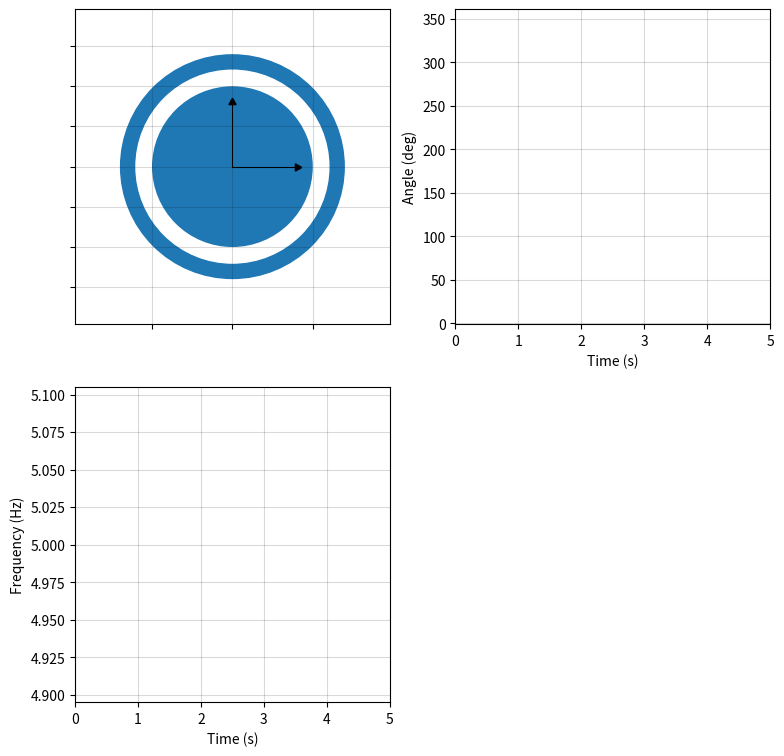

The script that saved this image:
import numpy as np
from scipy.integrate import odeint
import matplotlib
import matplotlib.pyplot as plt
import matplotlib.animation as animation
plt.ioff()
matplotlib.rcParams['animation.embed_limit'] = 2**128
plt.rcParams["animation.html"] = "jshtml"
cmap = plt.get_cmap("tab10")
pi = np.pi

def diff_eq(y, t, f, fref):
    theta = y
    dydt =  2 * pi * (f - fref + Afosc * np.sin(2 * pi * fosc * t) * np.exp(-t * damp))
    return dydt

#Simulation parameters
T = 5.0                                       # Total simulation duration [s]
dt = 0.01                                     # Integration step size and duration of each animation frame [s]
nsamples = int(T / dt) + 1                    # Number of samples
t = np.linspace(0, T, nsamples)               # Simulation time vector

# Generator parameters
fb = 50                                       # Base electrical frequency [Hz]
pole_pairs = 10                               # Number of pole pairs [unitless]
fbm = fb / pole_pairs                         # Base mechanical frequency [mech. Hz]
wbm = 2 * pi * fbm                            # Base angular frequency [mech. rad / s]
Afosc = 1.0 / pole_pairs                      # Amplitude of rotor oscillations [mech. Hz]
fosc = 5.0 / pole_pairs                       # Frequency of rotor oscillations [mech. Hz]
damp = 0.0                                    # Damping factor of rotor oscillations [1/s]

# Solve differential equation to obtain (mechanical) rotor angle solution
fdq = 0.0   # Reference frame speed [mech. Hz] (0.0 for stationary reference frame)
thetam0 = 0.0
sol = odeint(diff_eq, thetam0, t, args=(fbm, fdq))
thetam = np.mod(sol[:, 0], 2 * pi)
fm = diff_eq(None, t, fbm, fdq) / (2 * pi)

# Define stator and rotor dimensions
rr = 1.0
rsi = rr + 0.2
rso = rr + 0.4
ax_len = 0.8
rotor = plt.Circle((0, 0), rr, clip_on=False)
stator_outer = plt.Circle((0, 0), rso, clip_on=False)
stator_inner = plt.Circle((0, 0), rsi, clip_on=False, color='w')

# Draw stator and rotor cross-section
fig, axes = plt.subplots(2, 2, figsize=(9, 9))
axes[0, 0].set_aspect('equal')
axes[0, 0].grid(visible=True, which='major', axis='both', color='k', alpha=0.15)
axes[0, 0].set(xlim=(-rso**2, rso**2), ylim=(-rso**2, rso**2))
axes[0, 0].set_yticklabels([])
axes[0, 0].set_xticklabels([])
axes[0, 0].add_patch(stator_outer)
axes[0, 0].add_patch(stator_inner)
axes[0, 0].add_patch(rotor)

# Initialize dq axis position
daxis, = axes[0, 0].plot([0.0, ax_len * rr], [0.0, 0.0], color='black', linewidth=0.75)
qaxis, = axes[0, 0].plot([0.0, 0.0], [0.0, ax_len * rr], color='black', linewidth=0.75)
darrow, = axes[0, 0].plot(ax_len * rr,  0.0, color='black', linewidth=0.75, marker=(3, 0, -90))
qarrow, = axes[0, 0].plot(0.0,  ax_len * rr, color='black', linewidth=0.75, marker=(3, 0, 0))

# Initialize time domain plot of rotor speed and angle 
tinst = []
yangle, yspeed = [], []
axes[1, 0].set(xlim=(0.0, T), ylim=(min(fm) - 0.005, max(fm) + 0.005))
axes[1, 0].set_aspect(np.diff(axes[1, 0].get_xlim())[0] / np.diff(axes[1, 0].get_ylim())[0])
axes[1, 0].grid(visible=True, which='major', axis='both', color='k', alpha=0.15)
axes[1, 0].set_xlabel('Time (s)')
axes[1, 0].set_ylabel('Frequency (Hz)')
speed_line, = axes[1, 0].plot([], [])
axes[0, 1].set(xlim=(0.0, T), ylim=(min(thetam * 180 / pi) - 1.0, max(thetam * 180 / pi) + 1.0))
axes[0, 1].set_aspect(np.diff(axes[0, 1].get_xlim())[0] / np.diff(axes[0, 1].get_ylim())[0])
axes[0, 1].grid(visible=True, which='major', axis='both', color='k', alpha=0.15)
axes[0, 1].set_xlabel('Time (s)')
axes[0, 1].set_ylabel('Angle (deg)')
angle_line, = axes[0, 1].plot([], [])

# Hide last subfigure
axes[-1, -1].axis('off');

# Update rotor position
def rotor_position(frame):
    time = t[frame]
    speed = fm[frame]
    theta = thetam[frame]
    tinst.append(time)
    yspeed.append(speed)
    yangle.append(theta * 180 / pi)
    r = ax_len * rr
    xd = r * np.cos(theta)
    yd = r * np.sin(theta)
    xq = r * np.cos(theta + pi / 2)
    yq = r * np.sin(theta + pi / 2)
    daxis.set_data([0.0, xd],[0.0, yd])
    qaxis.set_data([0.0, xq],[0.0, yq])
    darrow.set_data([xd], [yd])
    darrow.set_marker((3, 0, -90 + theta * 180 / pi))
    qarrow.set_data([xq], [yq])
    qarrow.set_marker((3, 0, 0 + theta * 180 / pi))
    speed_line.set_data(tinst, yspeed)
    angle_line.set_data(tinst, yangle)
    return daxis, qaxis, darrow, qarrow, speed_line, angle_line

# Animate rotor oscillations
ani = animation.FuncAnimation(fig=fig, func=rotor_position, frames=len(t), blit=True, interval=dt * 1000)

# Run animation
ani